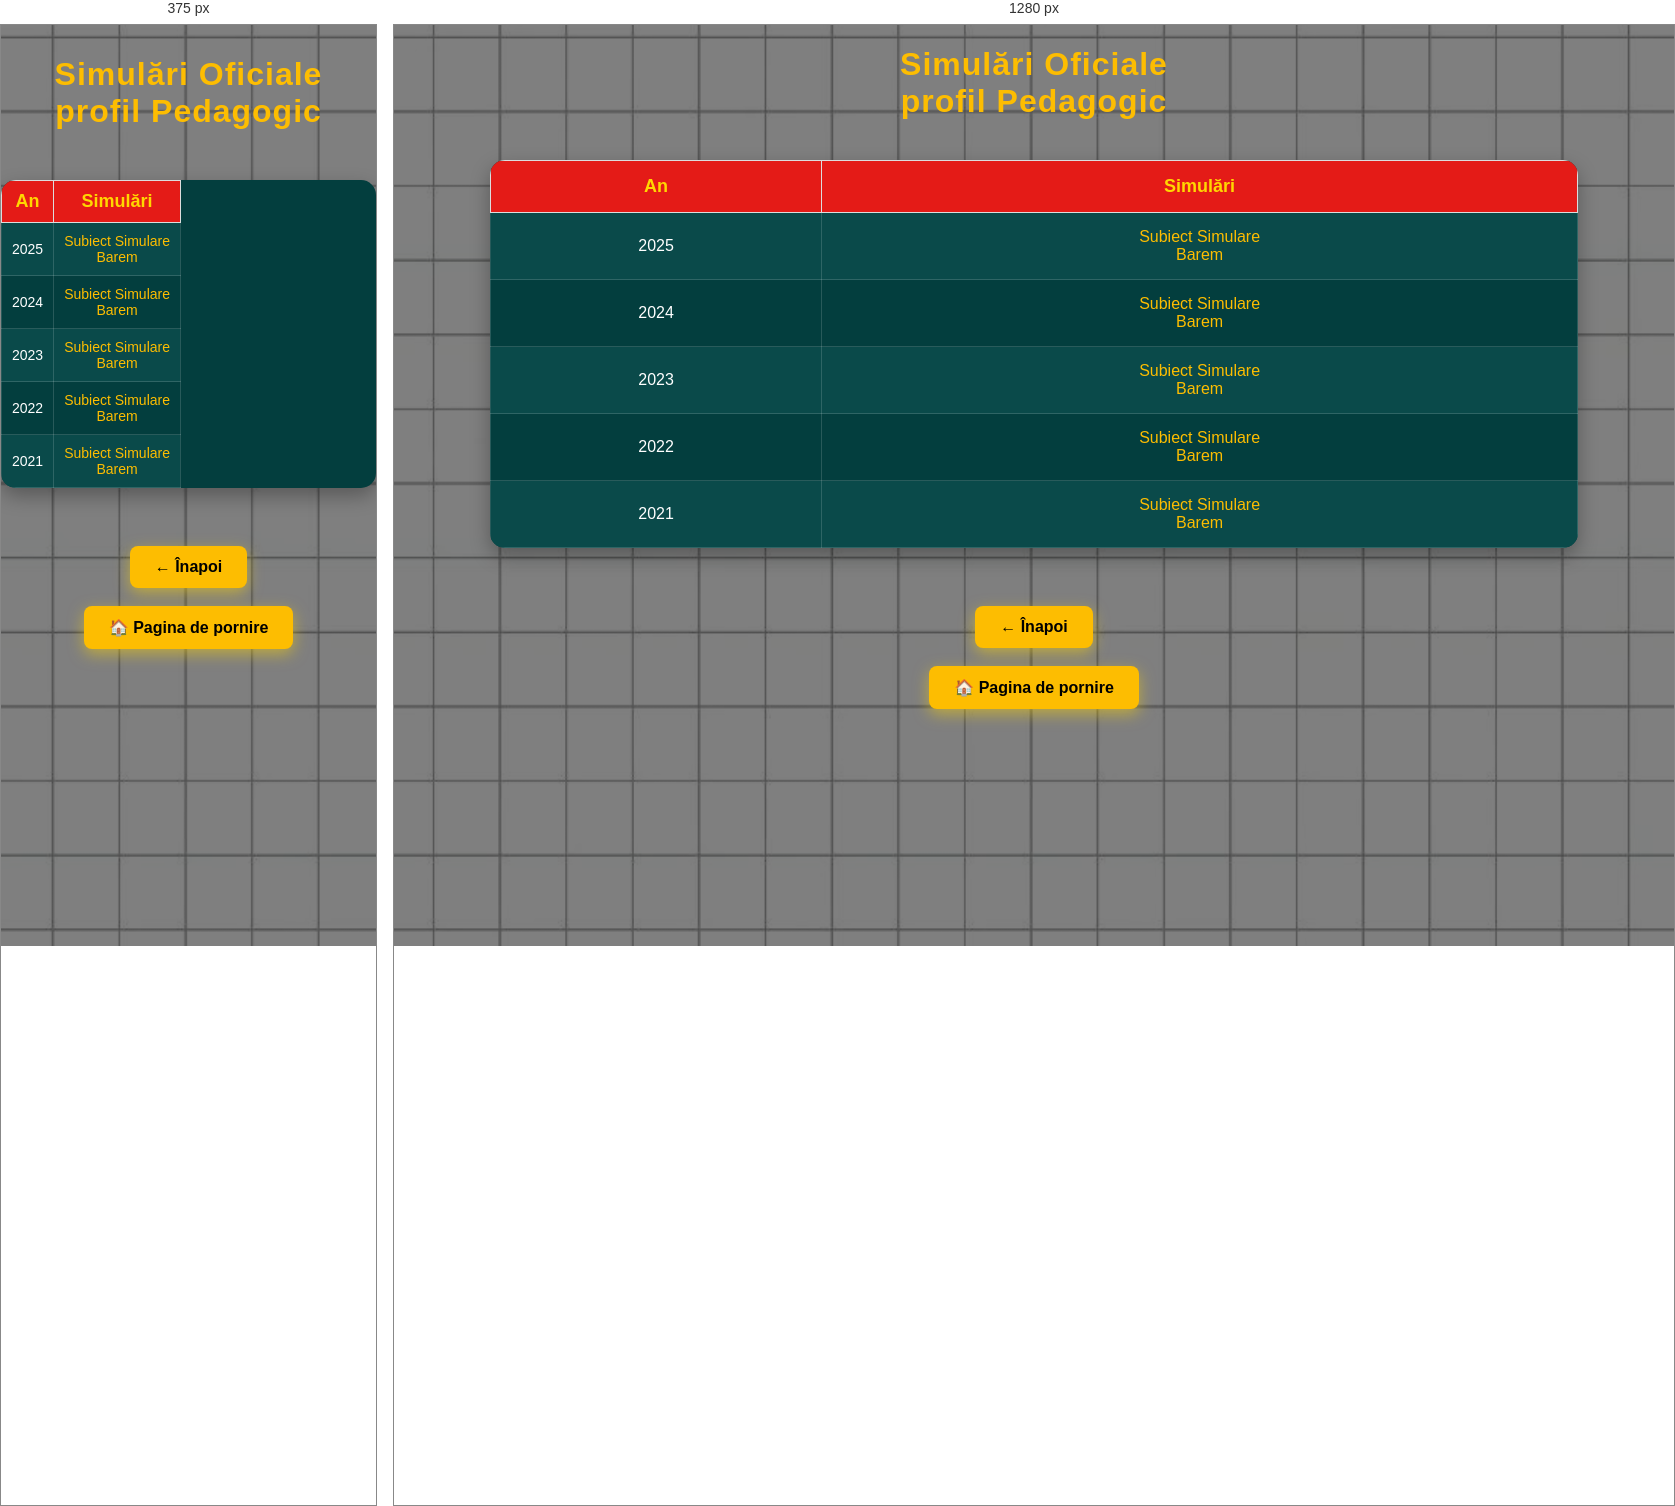
Rendered at 375 px and 1280 px, left to right.

<!-- file: Simulari_Bac_peda.html -->
<!DOCTYPE html>
<html lang="ro">
<head>
    <meta charset="UTF-8">
    <title>Simulari Bac Pedagogic</title>
    <link href="https://fonts.googleapis.com/css2?family=Fredoka:wght@400;600&display=swap" rel="stylesheet">
    <link rel="stylesheet" href="../style.css">
    <meta name="viewport" content="width=device-width, initial-scale=1.0">
</head>
<body class="resurse">

<h1><center>Simulări Oficiale <br> profil Pedagogic</center></h1>


       <table>
    <tr>
        <th>An</th>
        <th>Simulări</th>
    </tr>

    <tr>
        <td>2025</td>
        <td><a href="https://drive.google.com/file/d/1-dAgHrR8OS0EQjMClRGIxtcZAQDbjWCb/view" target="_blank">Subiect Simulare</a><br>
        <a href="https://drive.google.com/file/d/1eShCb8FFdbFX4hJ9Z1wxMrlWiQyMdHVJ/view" target="_blank">Barem</a><br></td>
    </tr>

    <tr>
        <td>2024</td>
        <td><a href="https://drive.google.com/file/d/1GoK9WRE2Xu1FyWGv7sxv6lOKZuSwPGJc/view" target="_blank">Subiect Simulare</a><br>
        <a href="https://drive.google.com/file/d/1VggS_vQBR4jjnaZsUvmtJov-25PfhICM/view" target="_blank">Barem</a><br></td>
    </tr>


    <tr>
        <td>2023</td>
        <td><a href="https://drive.google.com/file/d/1Qr3Q9k8cO5Bm5mfS-FZdSc-7Bx0fW6Ko/view" target="_blank">Subiect Simulare</a><br>
        <a href="https://drive.google.com/file/d/1px3522UuV-ghyL7ry9HRfUNEyDHO3Y1u/view" target="_blank">Barem</a><br></td>
    </tr>

    <tr>
        <td>2022</td>
        <td><a href="https://drive.google.com/file/d/1Off-GtcEa2hndhKtBMSNMY3f4P4g8kZJ/view" target="_blank">Subiect Simulare</a><br>
        <a href="https://drive.google.com/file/d/1696Qz1Hh8-StKnkwlbVdyNFrwaOhQq_r/view" target="_blank">Barem</a><br></td>
    </tr>

    <tr>
        <td>2021</td>
        <td><a href="https://drive.google.com/file/d/1696Qz1Hh8-StKnkwlbVdyNFrwaOhQq_r/view" target="_blank">Subiect Simulare</a><br>
        <a href="https://drive.google.com/file/d/1F_Hr6DbM-GsYD3bv2hoC-LKC0AB5bEuw/view" target="_blank">Barem</a><br></td>
    </tr>

</table>


<div class="back-hero">
<br>
    <center><a href="Lista_Simulari_peda.html" class="btn-hero"> 
← Înapoi
</a></center>

</div> 

<div class="back-hero">
<br>
    <center><a href="../index.html" class="btn-hero"> 
🏠 Pagina de pornire
</a></center>
<br><br>

</div>


</body>
</html>


/* @media block from style.css */
@media (max-width:768px){

    nav{
        display:none !important;
    }

    .mobile-nav{
        display:block;
    }

@media{
.hero{

    width:92%;
    padding:40px 20px;
}

 .hero-logo{

    width:90%;
    max-width:460px;
}

 .hero h1{

    font-size:32px;
}

 .hero-text{

    font-size:18px;
}

 .cards{

    flex-direction:column;
    align-items:center;
}

 .card{

    width:90%;
}

 .search-container{

    width:100%;
    margin:15px 0;
}

 #searchInput{

    width:100%;
}

 table{

    width:100%;
    font-size:14px;
}

 
td,
th{

    padding:8px;
}

 .county-buttons{

    display:flex;
    flex-direction:column;
    align-items:center;
}

 .county-btn{

    width:90%;
    text-align:center;
}

 .contact-form{

    width:95%;
}

 .contact-form input,
.contact-form textarea{

    width:100%;
}

 .footer{

    padding:20px;
    font-size:14px;
}

 
}

/* ==========================
      TELEFOANE
========================== */

.menu-toggle{
    display:none;
}

.nav-top{
    display:flex;
    justify-content:space-between;
    align-items:center;
    width:100%;
}

@media (max-width:768px){

    /* GENERAL */

    body{
        font-size:16px;
    }

    h1{
        font-size:32px;
        text-align:center;
        padding:10px;
    }

    h2{
        font-size:24px;
    }

    img{
        max-width:100%;
        height:auto;
    }

    /* NAVBAR */


    .logo img{
        max-height:65px;
    }

 .menu-toggle{
    display:block;
    color:#FDBD01;
    font-size:34px;
    cursor:pointer;
    user-select:none;

    margin-left:none;
}


    /* SEARCH */

    .search-container{
        display:none;
        width:90%;
        margin:15px auto;
    }

    .search-container.active{
        display:block;
    }

    #searchInput{
        width:100%;
        box-sizing:border-box;
    }

    /* HERO */

    .hero{
        width:90%;
        margin:30px auto;
        padding:30px 20px;
    }

    .hero-logo{
        max-width:250px;
    }

    /* CARDURI */

    .cards{
        flex-direction:column;
        align-items:center;
    }

    .card{
        width:90%;
        margin-bottom:20px;
    }

    /* PAGINI CU CARDURI */

    .resource-card{
        width:90%;
        margin:auto;
    }

    /* BUTOANE JUDEȚE */

    .county-buttons{
        display:flex;
        flex-direction:column;
        gap:12px;
    }

    .county-btn{
        width:100%;
        text-align:center;
    }

    /* TABELE */

    table{
        display:block;
        overflow-x:auto;
        width:100%;
        white-space:nowrap;
        font-size:14px;
    }

    td,
    th{
        padding:10px;
    }

    /* FORMULAR */

    .contact-form{
        width:100%;
        margin:auto;
    }

    .contact-form input,
    .contact-form textarea{
        width:100%;
        box-sizing:border-box;
    }

    /* FOOTER */

    .footer{
        padding:20px;
        font-size:14px;
    }

 /* =========================
   NAVBAR MOBILE
========================= */

.mobile-nav{
    display:none;
    background:#1C1C1C;
    width:100%;
}

.mobile-top{
    display:flex;
    justify-content:space-between;
    align-items:center;
    padding:10px 15px;
}

.mobile-nav .logo img{
    max-height:55px;
}

.mobile-toggle{
    font-size:34px;
    color:#FDBD01;
    cursor:pointer;
    user-select:none;
}

/* meniul ascuns */
.mobile-menu{
    display:none;
    flex-direction:column;
    background:#1C1C1C;
}

.mobile-menu a{
    padding:15px;
    color:white;
    text-decoration:none;
    border-top:1px solid #333;
}

/* deschis */
.mobile-menu.active{
    display:flex;
}


}